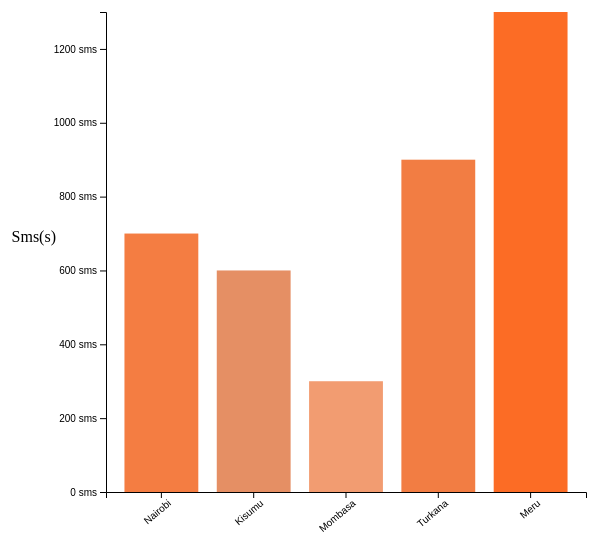
D3 v5 page, settled after 360 driven frames (6 s of simulated time); the page loaded 1 data file(s).


// ── barchart.js
// select the svg conatiner first
const svg = d3.select('.canvas')
    .append('svg')
      .attr('width',600)
      .attr('height',600);
 svg.append("text")
      .attr("text-anchor", "end")
      .attr("x", 50)
      .attr("y", 250)
      .text("Sms(s)")

//create margins & dimensions
const margin={top:20, right:20,bottom:100,left:100};
const graphWidth= 600 - margin.left - margin.right;
const graphHeight= 600 - margin.top -margin.bottom;

const graph =svg.append('g')
  .attr('width',graphWidth)
  .attr('height',graphHeight)
  .attr('transform',`translate(${margin.left},${margin.top})`);

  //create axes groups
const xAxisGroup = graph.append('g')
  .attr(`transform`, `translate(0,${graphHeight})`)

const yAxisGroup = graph.append('g');

d3.json('sms.json').then(data => {

  //Setting the y axis scale
  const y = d3.scaleLinear()
    .domain([0,d3.max(data, d => d.sms)])
    .range([graphHeight, 0]);

  //console.log(y(600))
  //Setting the x axis scale

  const x =d3.scaleBand()
    .domain(data.map(item => item.name))
    .range([0,graphWidth])
    .paddingInner(0.2)
    .paddingOuter(0.2);

  // join the data to circs
  const rects = graph.selectAll('rect')
    .data(data);

  // add attrs to circs already in the DOM
  rects.attr('width', x.bandwidth)
    .attr("height", d => graphHeight - y(d.sms))
    .attr('fill', d=>d.fill)
    .attr('x', d => x(d.name));

  // append the enter selection to the DOM
  rects.enter()
    .append('rect')
      .attr('width', x.bandwidth)
      .attr("height", d => graphHeight - y(d.sms))
      .attr('fill', d=>d.fill)
      .attr('x', (d) => x(d.name))
      .attr('y', d => y(d.sms));

// create & call axes
const xAxis = d3.axisBottom(x)
 const yAxis = d3.axisLeft(y)
      .ticks(5)
      .tickFormat(d =>d + ' sms')
xAxisGroup.call(xAxis);
yAxisGroup.call(yAxis);

xAxisGroup.selectAll('text')
    .attr('fill', 'Black')
    .attr('transform','rotate(-40)')
    .attr('text-anchor','end')

});

### data: sms.json
[
 {
  "name": "Nairobi",
  "sms": 700,
  "fill": "#f47d42"
 },
 {
  "name": "Kisumu",
  "sms": 600,
  "fill": "#e58f64"
 },
 {
  "name": "Mombasa",
  "sms": 300,
  "fill": "#f29c71"
 },
 {
  "name": "Turkana",
  "sms": 900,
  "fill": "#f27d43"
 },
 {
  "name": "Meru",
  "sms": 1300,
  "fill": "#fc6c25"
 }
]